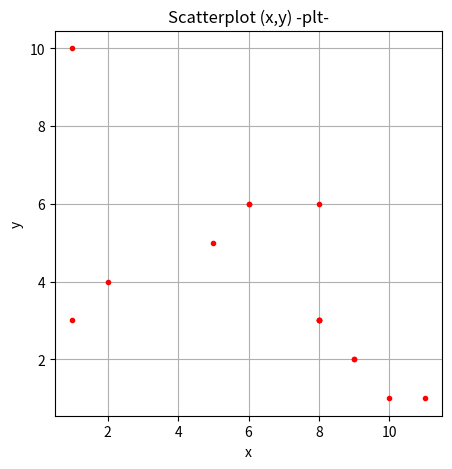
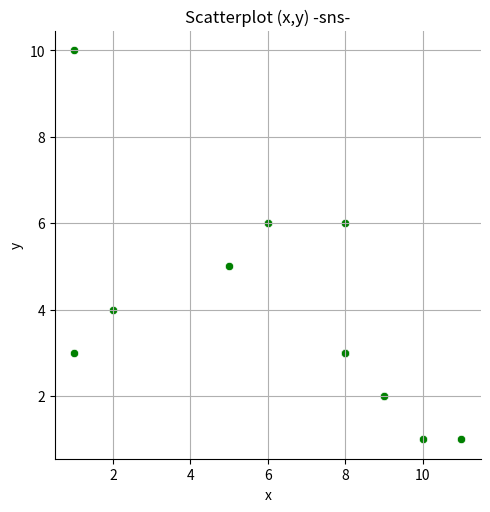
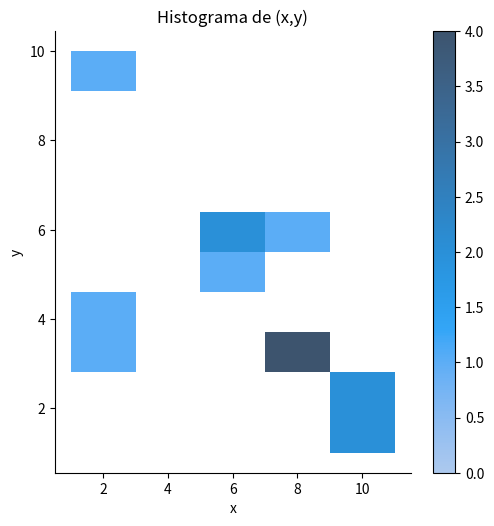
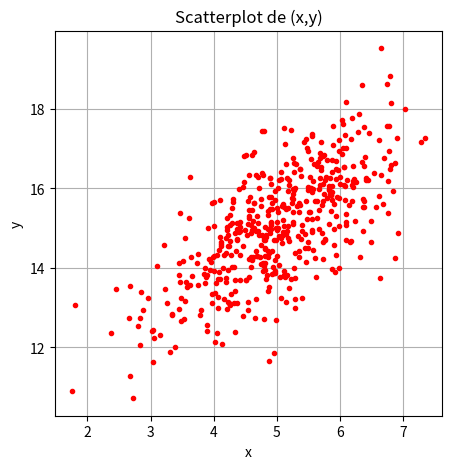
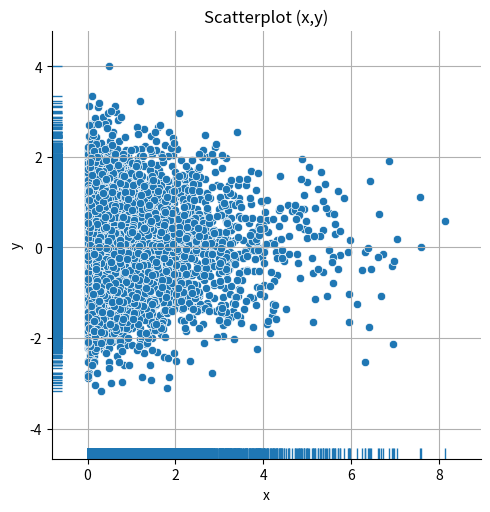
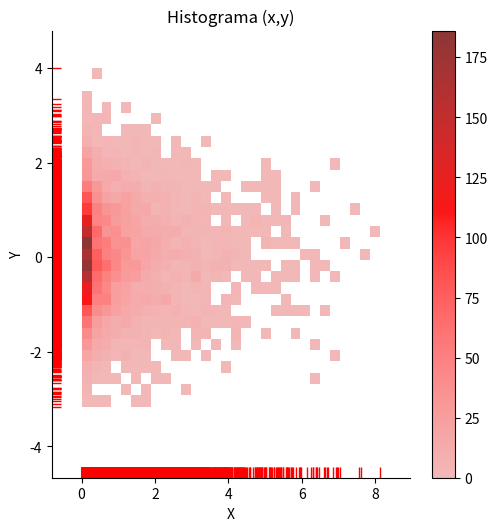
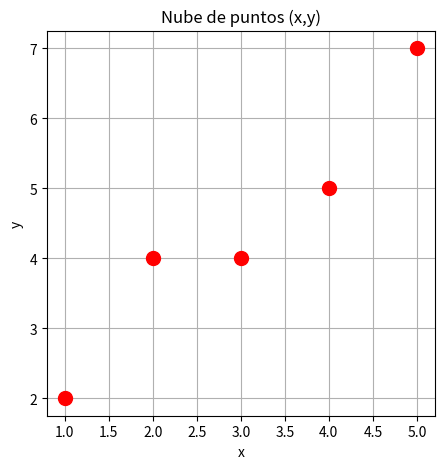
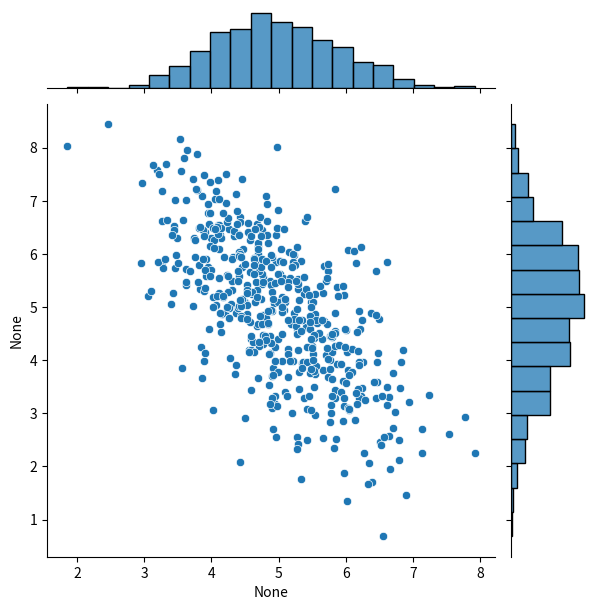
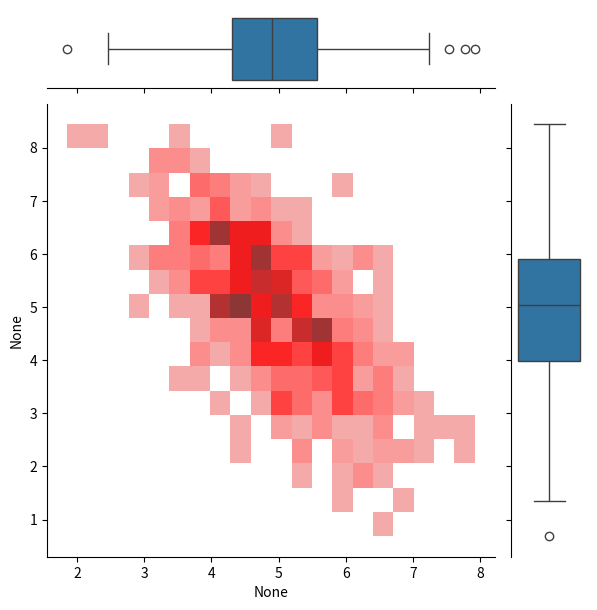

These charts were generated, in order, by the following Python code:
# import required packages
import numpy as np
from scipy import stats
import matplotlib.pyplot as plt
import seaborn as sns
import pandas as pd
plt.rcParams['figure.dpi'] = 75

# datos
x=[1,2,5,6,6,8,8,8,8,8,9,9,10,11,1]
y=[3,4,5,6,6,6,3,3,3,3,2,2,1,1,10]
print('x: ', x)
print('y: ', y)

# respuesta

# dibuja la nube de puntos de x e y usando la librería plt
fig = plt.figure(1, figsize=(5, 5))
plt.plot(x, y,'.', color='r')
plt.title('Scatterplot (x,y) -plt-')
plt.xlabel('x')
plt.ylabel('y')
plt.grid()
plt.show()

# dibuja la nube de puntos de x e y usando la librería seaborn
sns.relplot(x=x, y=y, color='green')
plt.title('Scatterplot (x,y) -sns-')
plt.xlabel('x')
plt.ylabel('y')
plt.grid()
plt.show()

# datos
x=[1,2,5,6,6,8,8,8,8,8,9,9,10,11,1]
y=[3,4,5,6,6,6,3,3,3,3,2,2,1,1,10]
print('x: ', x)
print('y: ', y)

# respuesta

nbins_x_y = (5, 10) # número de intervalos histograma en ejes x e y, ajustados para buena visualización

ax=sns.displot(x=x, y=y, bins=nbins_x_y, cbar=True)
plt.title('Histograma de (x,y)')
plt.xlabel('x')
plt.ylabel('y')
plt.show()

# datos
x = 5 + (np.random.randn(500))
y = 10 + x + 1 * (np.random.randn(500))

# respuesta

fig = plt.figure(1, figsize=(5, 5))
plt.plot(x,y,'.', color='r')
plt.title('Scatterplot de (x,y)')
plt.xlabel('x')
plt.ylabel('y')
plt.grid()
plt.show()

print('Si se observa una posible relación lineal entre las variables x e y. Esta relación es directa, si la variable x crece, es de esperar que lo haga y.') 

# correlación lineal
# creamos dataframe para facilitar los cálculos
df =  pd.DataFrame(list(zip(x, y)), columns=['x', 'y'])

# matriz de correlaciones
mat_corr = df.corr()                
print('Matriz correlaciones:')
print(np.round(mat_corr, 2)) # Redondeando a solo dos decimales para verlo mejor

print('La correlación es 0.7, es decir, hay una relación lineal positiva moderada entre x e y.')

# datos
x = (np.abs(np.random.randn(5000)))**1.7
y = np.random.randn(5000)

# respuesta

# Representamos la nube de puntos
sns.relplot(x=x, y=y)
sns.rugplot(x=x, y=y)
plt.title('Scatterplot (x,y)')
plt.xlabel('x')
plt.ylabel('y')
plt.grid()

# Representamos y el histograma 2d
ax=sns.displot(x=x,y=y, bins=(30, 30), cbar=True,  rug=True, color='red') # with rug!!
plt.title('Histograma (x,y)')
plt.xlabel('X')
plt.ylabel('Y')
plt.show()

print('No vemos, ni se espera, relación lineal entre las dos variables. De hecho, no parece existir ninguna relación entre ambas variables.')
print('El histograma permite ver, cosa que no está clara en la nube de puntos, que hay una muy alta concentración de puntos en el (0,0). '
      'Parece que hay algún atípico, es decir datos demasiado alejados del grueso de la distribución, caracterizados por tener valores de x grandes.')

# respuesta

x=[1,2,3,4,5]
y=[2,4,4,5,7]

print('x=', x)
print('y=', y)

# representación
fig = plt.figure(1, figsize=(5, 5))
plt.plot(x,y,'.', color='r', markersize = 20)
plt.title('Nube de puntos (x,y)')
plt.xlabel('x')
plt.ylabel('y')
plt.grid()
plt.show()

# correlación lineal
mat_corr = np.corrcoef(x,y)

print('Matriz correlaciones:')
print(mat_corr)
print(f'El coeficiente de correlación lineal entre x e y vale {mat_corr[0][1]}, próximo a 1, indicando una muy fuerte relación lineal positiva.')

# datos
x = 5 + (np.random.randn(500))
y = 10 - x + 1 * (np.random.randn(500))

# respuesta

# jointplot() representa la distribución bivariante usando la función scatterplot() para obtener la nube de puntos 
# y las distribuciones marginales usando la función histplot():
print('Nube de puntos:')
sns.jointplot(x=x, y=y)
plt.show()

print('Histograma 2D:')
g = sns.JointGrid(x=x, y=y)
g.plot_joint(sns.histplot, color = 'red') # histograma 2D para los datos conjuntos
g.plot_marginals(sns.boxplot) # boxplots para las marginales
plt.show()
